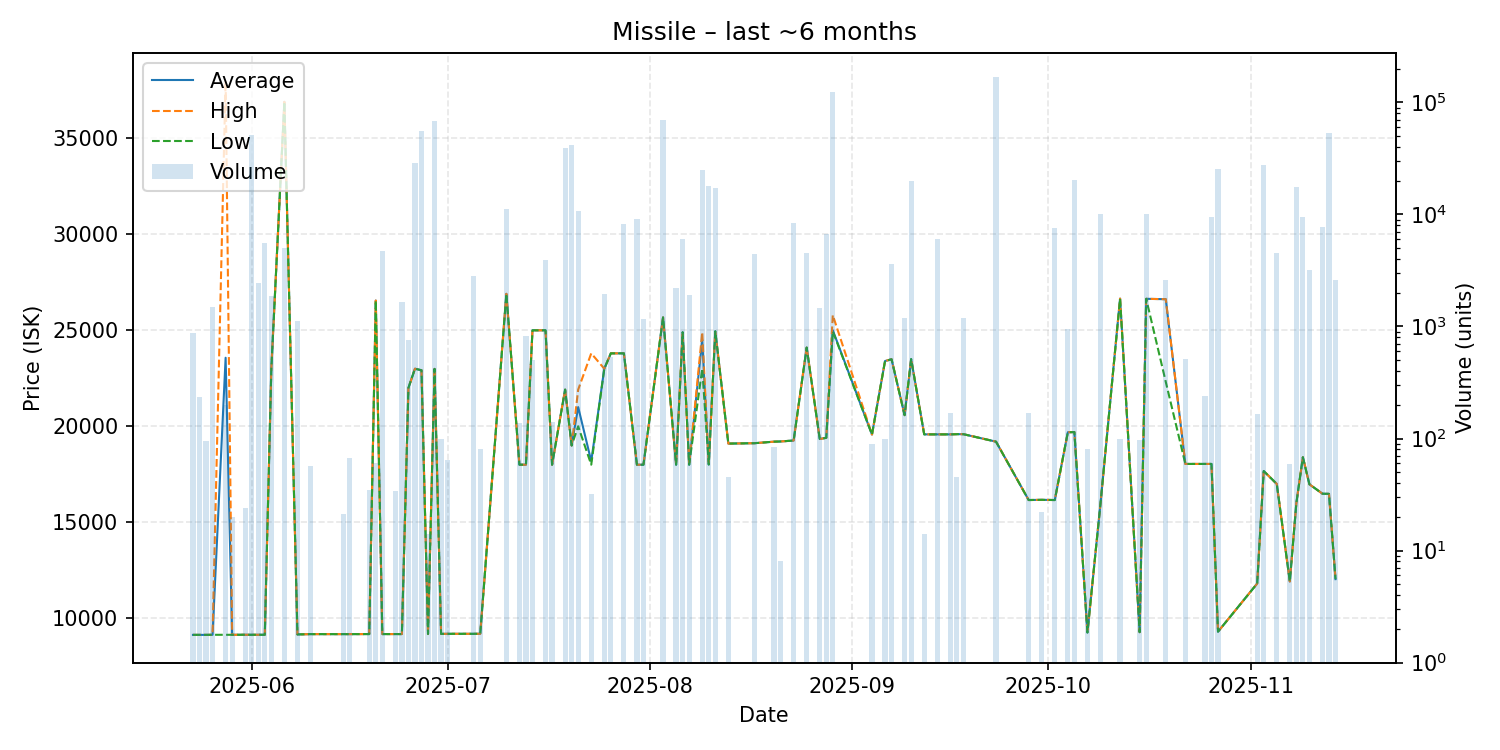

Values plotted in this chart, from the file beside it:
date, average, highest, lowest, order_count, volume
2025-05-23, 9137, 9137, 9137, 2, 876
2025-05-24, 9137, 9137, 9137, 1, 233
2025-05-25, 9137, 9137, 9137, 1, 95
2025-05-26, 9141, 9141, 9141, 1, 1483
2025-05-28, 23570, 38000, 9141, 2, 200
2025-05-29, 9141, 9141, 9141, 1, 20
2025-05-31, 9143, 9143, 9143, 1, 24
2025-06-01, 9142, 9142, 9142, 5, 51606
2025-06-02, 9142, 9142, 9142, 1, 2464
2025-06-03, 9143, 9143, 9143, 2, 5615
2025-06-04, 23000, 23000, 23000, 1, 1877
2025-06-06, 36900, 36900, 36900, 1, 5000
2025-06-08, 9160, 9160, 9160, 1, 1125
2025-06-10, 9176, 9176, 9176, 1, 57
2025-06-15, 9176, 9176, 9176, 1, 21
2025-06-16, 9176, 9176, 9176, 1, 67
2025-06-19, 9179, 9179, 9179, 1, 35
2025-06-20, 26550, 26550, 26550, 1, 61
2025-06-21, 9178, 9178, 9178, 2, 4708
2025-06-23, 9179, 9179, 9179, 1, 34
2025-06-24, 9179, 9179, 9179, 2, 1651
2025-06-25, 22000, 22000, 22000, 2, 751
2025-06-26, 23000, 23000, 23000, 1, 29000
2025-06-27, 22920, 22920, 22920, 5, 55151
2025-06-28, 9183, 9183, 9183, 1, 14
2025-06-29, 22990, 22990, 22990, 6, 68182
2025-06-30, 9188, 9188, 9188, 1, 100
2025-07-01, 9192, 9192, 9192, 1, 64
2025-07-05, 9192, 9192, 9192, 1, 2834
2025-07-06, 9194, 9194, 9194, 1, 81
2025-07-10, 26900, 26900, 26900, 3, 11080
2025-07-12, 18000, 18000, 18000, 2, 138
2025-07-13, 18000, 18000, 18000, 1, 822
2025-07-14, 25000, 25000, 25000, 1, 500
2025-07-16, 25000, 25000, 25000, 1, 3918
2025-07-17, 18000, 18000, 18000, 3, 139
2025-07-19, 21910, 21910, 21910, 7, 39292
2025-07-20, 19000, 19000, 19000, 2, 41360
2025-07-21, 21000, 21910, 20000, 5, 10800
2025-07-23, 18181, 23800, 18000, 2, 32
2025-07-25, 23000, 23000, 23000, 1, 1934
2025-07-26, 23800, 23800, 23800, 2, 530
2025-07-28, 23800, 23800, 23800, 3, 8143
2025-07-30, 18000, 18000, 18000, 1, 9088
2025-07-31, 18000, 18000, 18000, 2, 1161
2025-08-03, 25670, 25670, 25670, 1, 70000
2025-08-05, 18000, 18000, 18000, 1, 2218
2025-08-06, 24900, 24900, 24900, 2, 6000
2025-08-07, 18000, 18000, 18000, 3, 1900
2025-08-09, 24500, 24900, 23000, 7, 25066
2025-08-10, 18010, 18010, 18010, 2, 17766
2025-08-11, 24950, 24950, 24950, 3, 17234
2025-08-13, 19100, 19100, 19100, 2, 45
2025-08-17, 19120, 19120, 19120, 3, 4452
2025-08-20, 19200, 19200, 19200, 1, 84
2025-08-21, 19210, 19210, 19210, 1, 8
2025-08-23, 19260, 19260, 19260, 1, 8360
2025-08-25, 24100, 24100, 24100, 2, 4558
2025-08-27, 19340, 19340, 19340, 1, 1456
2025-08-28, 19400, 19400, 19400, 2, 6748
... 37 more rows
